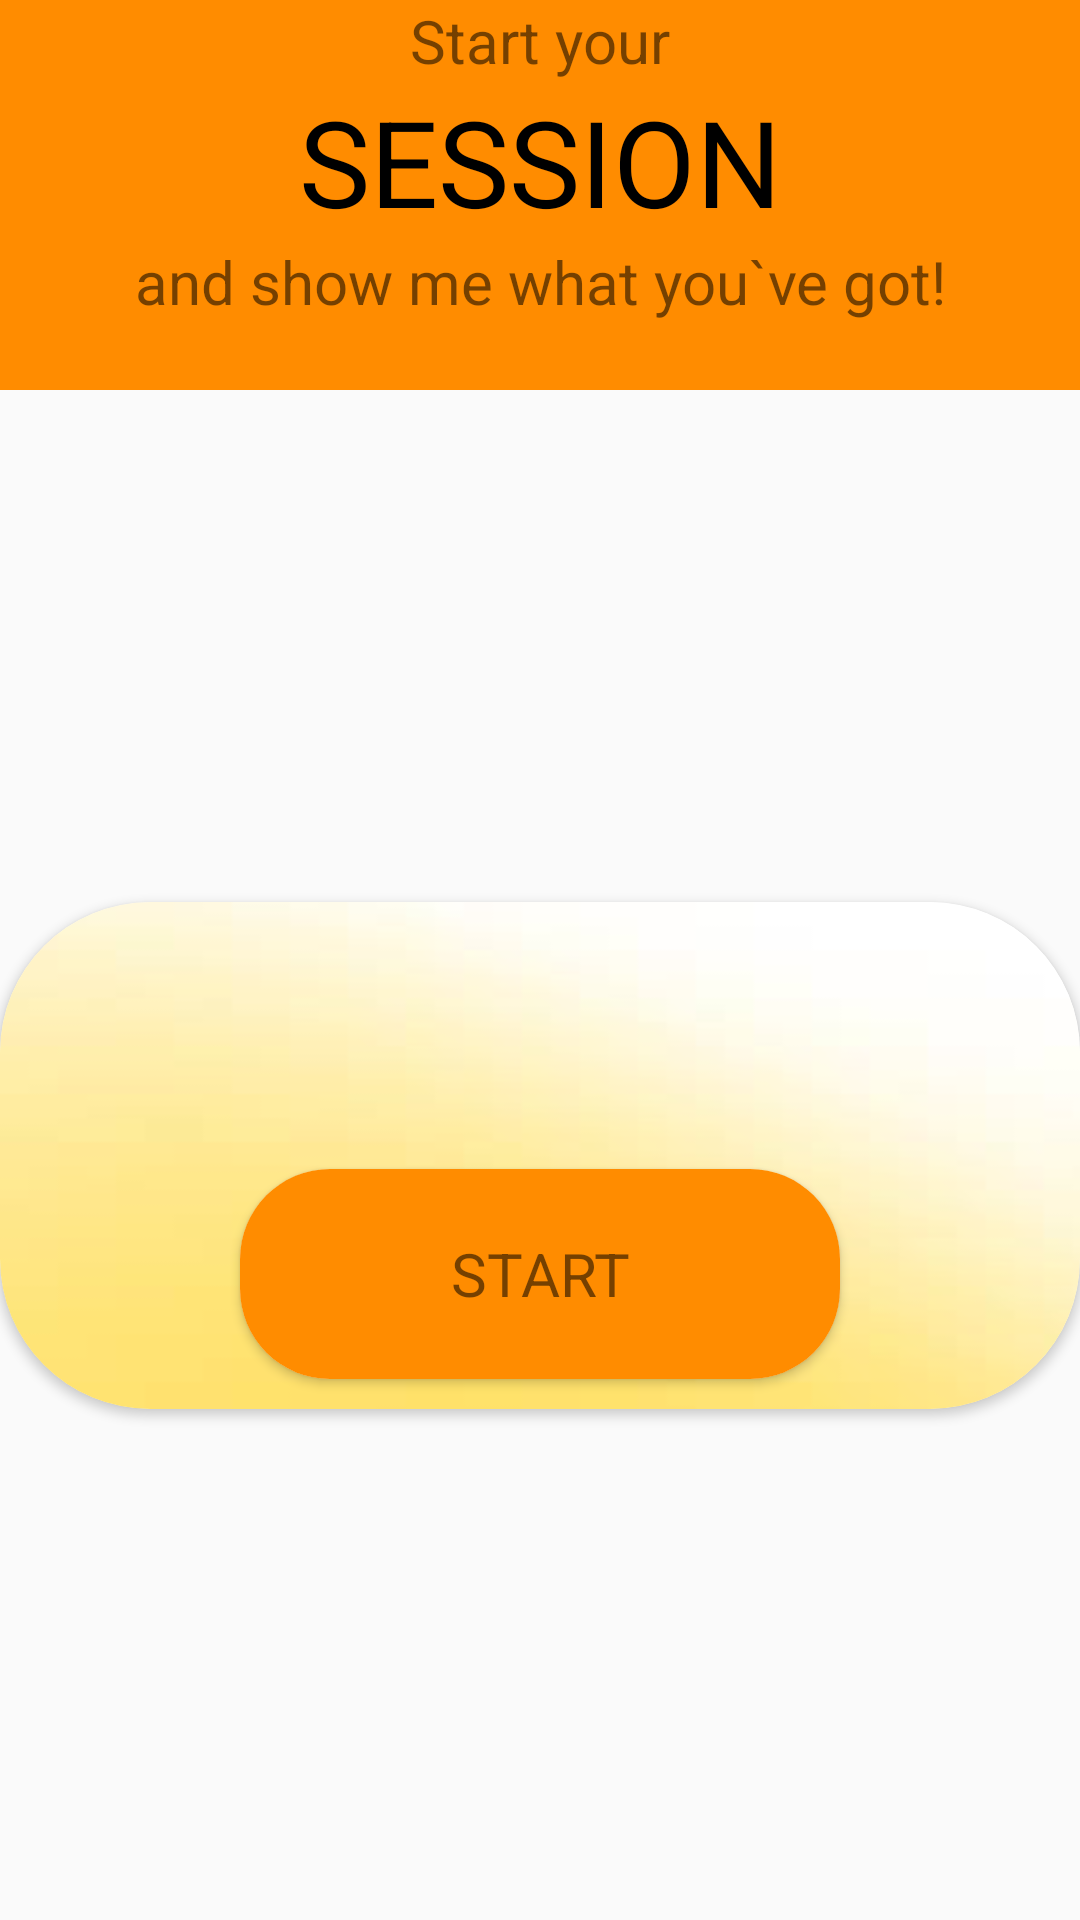

Android layout source for this screen:
<!-- AndroidManifest.xml: application theme AppTheme -->
<!-- res/layout/activity_trainingset.xml -->
<?xml version="1.0" encoding="utf-8"?>
<androidx.constraintlayout.widget.ConstraintLayout xmlns:android="http://schemas.android.com/apk/res/android"
    xmlns:app="http://schemas.android.com/apk/res-auto"
    xmlns:tools="http://schemas.android.com/tools"
    android:layout_width="match_parent"
    android:layout_height="match_parent"
    tools:context=".other_activities.Trainingset">


    <LinearLayout
        android:id="@+id/linearLayout4"
        android:layout_width="match_parent"
        android:layout_height="130dp"
        android:background="@color/colorPrimaryDark"
        android:orientation="vertical"
        app:layout_constraintEnd_toEndOf="parent"
        app:layout_constraintStart_toStartOf="parent"
        app:layout_constraintTop_toTopOf="parent">

        <TextView
            android:id="@+id/textView7"
            android:layout_width="match_parent"
            android:layout_height="wrap_content"
            android:gravity="center"
            android:text="@string/start"
            android:textSize="20sp" />

        <TextView
            android:id="@+id/textView9"
            android:layout_width="match_parent"
            android:layout_height="wrap_content"
            android:gravity="center"
            android:text="@string/training"
            android:textColor="#000000"
            android:textSize="40sp" />

        <TextView
            android:id="@+id/textView10"
            android:layout_width="match_parent"
            android:layout_height="wrap_content"
            android:gravity="center"
            android:text="@string/showme"
            android:textSize="20sp" />
    </LinearLayout>

    <androidx.cardview.widget.CardView
        android:layout_width="match_parent"
        android:layout_height="wrap_content"
        app:cardCornerRadius="50dp"
        app:layout_constraintBottom_toBottomOf="parent"
        app:layout_constraintEnd_toEndOf="parent"
        app:layout_constraintStart_toStartOf="parent"
        app:layout_constraintTop_toBottomOf="@+id/linearLayout4">

        <LinearLayout
            android:layout_width="match_parent"
            android:layout_height="match_parent"
            android:background="@drawable/yellow_background"
            android:orientation="vertical">

            <androidx.recyclerview.widget.RecyclerView
                android:id="@+id/trainingsetList"
                android:layout_width="wrap_content"
                android:layout_height="wrap_content"
                android:layout_gravity="center"
                android:layout_weight="0.8">

            </androidx.recyclerview.widget.RecyclerView>

            <androidx.cardview.widget.CardView
                android:id="@+id/startTraining"
                android:layout_width="200dp"
                android:layout_height="50dp"
                android:layout_gravity="center"
                app:cardCornerRadius="30dp"
                android:layout_marginTop="10dp"
                android:layout_marginBottom="10dp"
                android:layout_weight="0.2">

                <TextView
                    android:id="@+id/textView11"
                    android:layout_width="match_parent"
                    android:layout_height="match_parent"
                    android:background="@color/colorPrimaryDark"
                    android:gravity="center"
                    android:textSize="20sp"
                    android:text="@string/startExercise" />
            </androidx.cardview.widget.CardView>

        </LinearLayout>


    </androidx.cardview.widget.CardView>

</androidx.constraintlayout.widget.ConstraintLayout>
<!-- resources referenced by this layout -->
<resources>
  <color name="colorPrimaryDark">#FFFF8C00</color>
  <!-- drawable yellow_background: png bitmap (drawable, 9835 bytes) -->
  <string name="showme">and show me what you`ve got!</string>
  <string name="start">Start your </string>
  <string name="startExercise">START</string>
  <string name="training">SESSION</string>
  <style name="AppTheme" parent="Theme.AppCompat.Light.NoActionBar">
          
          <item name="colorPrimary">#FFFF8C00</item>
          <item name="colorPrimaryDark">#FFFF8C00</item>
          <item name="colorAccent">@android:color/holo_orange_dark</item>
          <item name="android:windowAnimationStyle">@style/CustomActivityAnimation</item>
      </style>
  <style name="CustomActivityAnimation" parent="@android:style/Animation.Activity">
          <item name="android:activityOpenEnterAnimation">@anim/right_slide_in</item>
          <item name="android:activityOpenExitAnimation">@anim/left_slide_out</item>
          <item name="android:activityCloseEnterAnimation">@anim/left_slide_in</item>
          <item name="android:activityCloseExitAnimation">@anim/right_slide_out</item>
      </style>
</resources>
